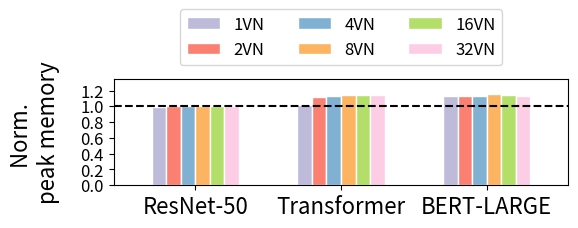

Recreate this plot in Python. (Note: this script raises an exception after producing the figure.)
#!/usr/bin/env python3

import numpy as np
import matplotlib.pyplot as plt

def plot(metric):
  width = 0.1
  labels = ["ResNet-50", "Transformer", "BERT-LARGE"]
  output_file = "output/%s-microbenchmark.pdf" % metric

  if metric == "memory":
    _tf = np.array([8.6808, 8.4824, 7.2958])
    _1vn = np.array([8.6395, 8.6498, 8.2182]) / _tf
    _2vn = np.array([8.7417, 9.5076, 8.2182]) / _tf
    _4vn = np.array([8.7417, 9.6465, 8.2181]) / _tf
    _8vn = np.array([8.7417, 9.6876, 8.4781]) / _tf
    _16vn = np.array([8.7417, 9.6876, 8.3816]) / _tf
    _32vn = np.array([8.7417, 9.6876, 8.2810]) / _tf
    ylabel = "Norm. \npeak memory"
  elif metric == "throughput":
    _tf = np.array([675.812, 6914.6, 28.3777])
    _1vn = np.array([710.024, 6726.52, 27.1990]) / _tf
    _2vn = np.array([725.396, 6854.53, 31.7647]) / _tf
    _4vn = np.array([719.041, 6919.18, 34.65011]) / _tf
    _8vn = np.array([722.736, 6959.5, 36.0466]) / _tf
    _16vn = np.array([721.203, 6976.23, 36.9445]) / _tf
    _32vn = np.array([715.372, 6991.22, 37.3013]) / _tf
    ylabel = "Norm. \nthroughput"
  else:
    raise ValueError("Unrecognized metric '%s'" % metric)

  p1 = np.arange(len(_1vn))
  p2 = [x + width for x in p1]
  p3 = [x + width for x in p2]
  p4 = [x + width for x in p3]
  p5 = [x + width for x in p4]
  p6 = [x + width for x in p5]
  
  if metric == "memory":
    fig = plt.figure(figsize=(6, 2.5))
  else:
    fig = plt.figure(figsize=(6, 2))
  ax = fig.add_subplot(1, 1, 1)
  ax.margins(0.1, 0)

  colors = iter(plt.get_cmap("Set3").colors[2:])
  ax.bar(p1, _1vn, color=next(colors), width=width, edgecolor="white", label="1VN")
  ax.bar(p2, _2vn, color=next(colors), width=width, edgecolor="white", label="2VN")
  ax.bar(p3, _4vn, color=next(colors), width=width, edgecolor="white", label="4VN")
  ax.bar(p4, _8vn, color=next(colors), width=width, edgecolor="white", label="8VN")
  ax.bar(p5, _16vn, color=next(colors), width=width, edgecolor="white", label="16VN")
  ax.bar(p6, _32vn, color=next(colors), width=width, edgecolor="white", label="32VN")
  plt.axhline(y=1, color="black", linestyle='--')
 
  ax.set_ylabel(ylabel, fontsize=16, labelpad=15)
  plt.xticks([p + 2.5 * width for p in range(len(_2vn))], labels, fontsize=16)
  if metric == "memory":
    ax.legend(fontsize=12, loc='lower center', bbox_to_anchor=(0.5, 1.05), ncol=3)
    plt.ylim(0, 1.35)
    plt.yticks([0.0, 0.2, 0.4, 0.6, 0.8, 1.0, 1.2], fontsize=12)
  else:
    plt.ylim(0, 1.4)
    plt.yticks([0.0, 0.2, 0.4, 0.6, 0.8, 1.0, 1.2, 1.4], fontsize=12)
  fig.set_tight_layout({"pad": 1.5})
  fig.savefig(output_file)
  print("Saved to %s" % output_file)

def main():
  plot("memory")
  plot("throughput")

if __name__ == "__main__":
  main()

